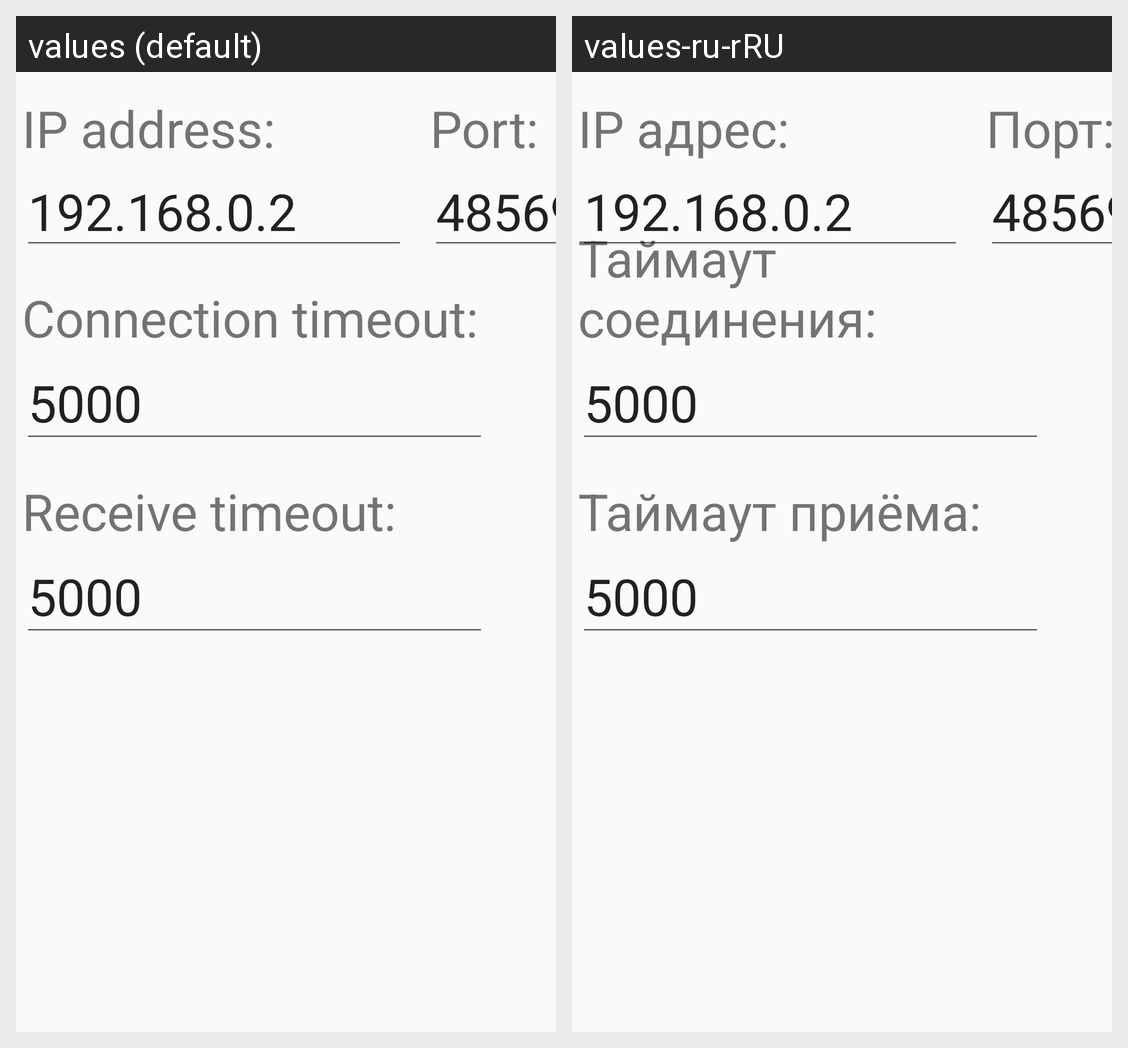

This grid shows one Android layout under two languages. Give, for every string resource on the screen, its name, the default text and each shown locale's text.
Android screen res/layout/activity_settings.xml rendered under 2 locales, left to right: values (default), values-ru-rRU. Device: Nexus 5 (rendered at 1080×1920; each locale shown at half size, 540×960, under a caption strip naming it); theme Theme.CoffeeRobot.NoActionBar.
Strings drawn on this screen, with the default value and each locale's value (text and hints the layout hard-codes, and strings that could not be matched under every locale, appear in the picture but are not listed):

receive_to
  values: Receive timeout:
  values-ru-rRU: Таймаут приёма:

default_timeout
  values: 5000
  values-ru-rRU: 5000  [not translated; the default value is used]

connect_to
  values: Connection timeout:
  values-ru-rRU: Таймаут соединения:

default_port
  values: 48569
  values-ru-rRU: 48569  [not translated; the default value is used]

ip_port_label
  values: Port:
  values-ru-rRU: Порт:

ip_field_label
  values: IP address:
  values-ru-rRU: IP адрес:

default_ip
  values: 192.168.0.2
  values-ru-rRU: 192.168.0.2  [not translated; the default value is used]
